Run: headless pygame with SDL's dummy video driver; simulated clock (each Clock.tick advances the game by its frame time, no real sleeping); random seed 0; keys injected as events and as key.get_pressed() state; no mouse input.
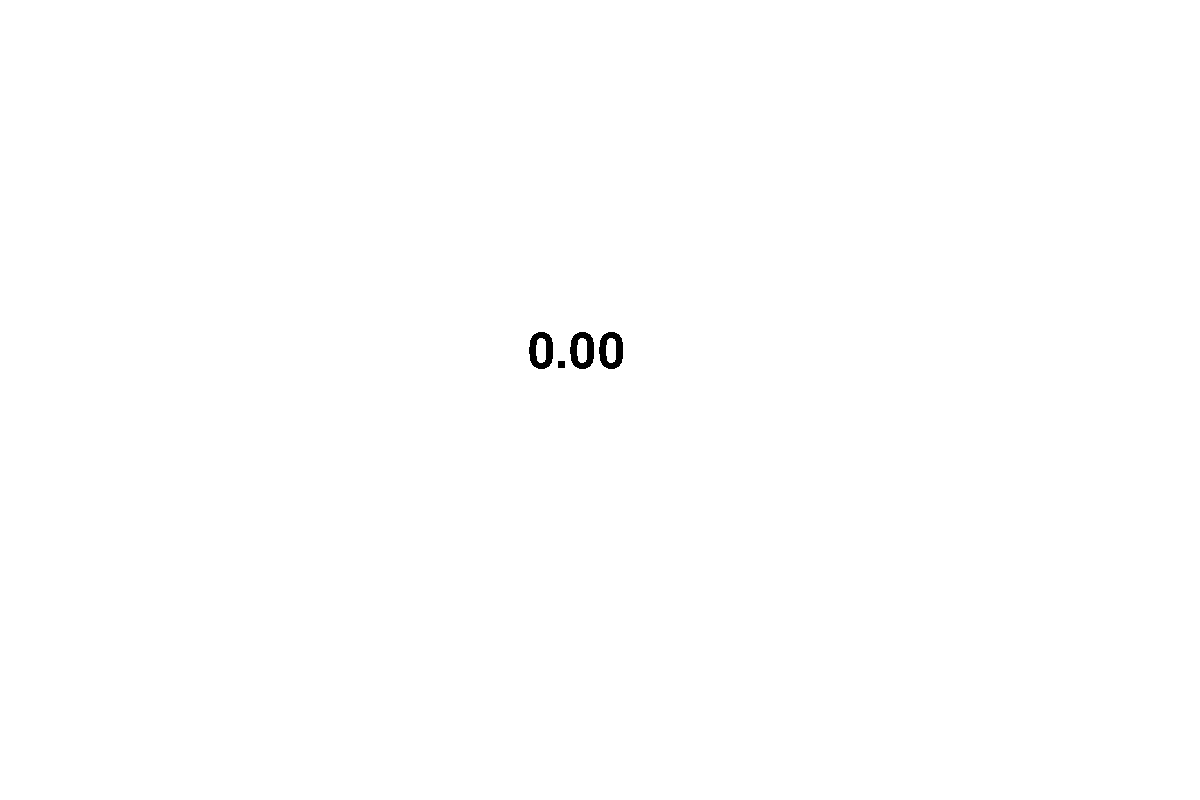
Frame 1 of 4 · flips 1–60 · no input
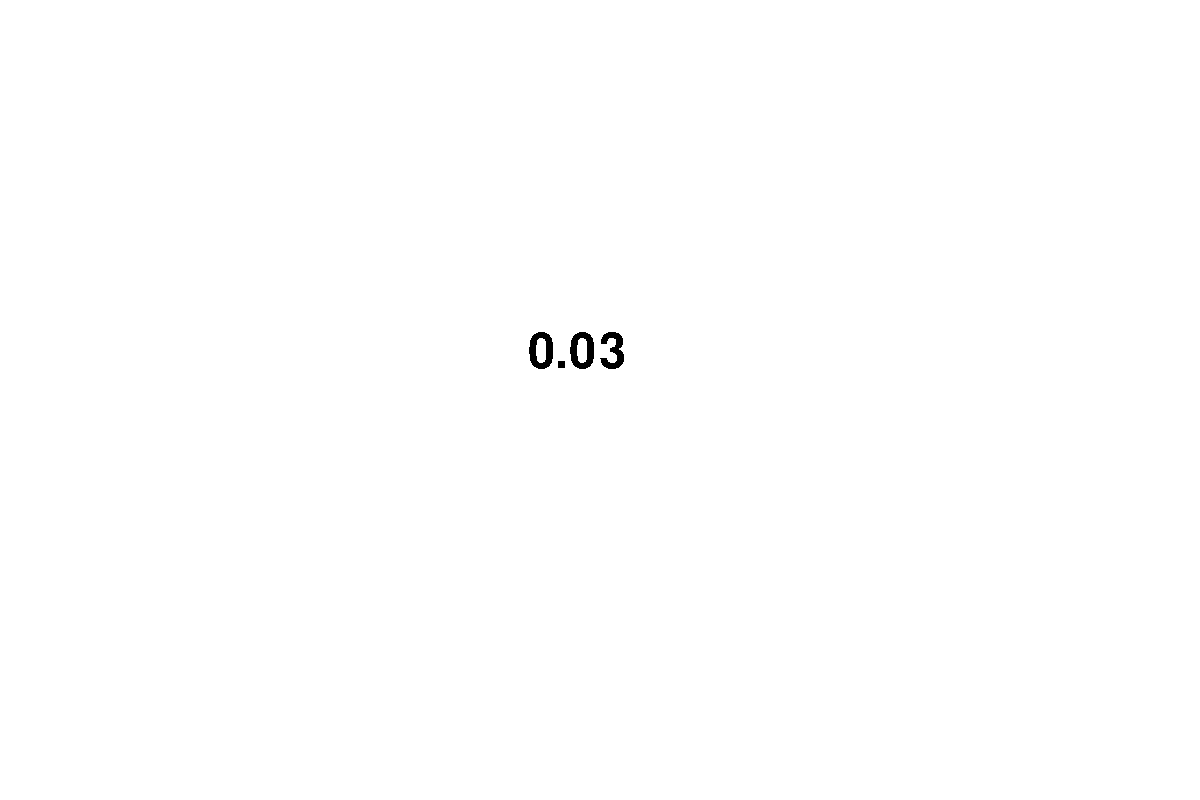
Frame 2 of 4 · flips 61–180 · tapped SPACE, RETURN · held RIGHT (→), D
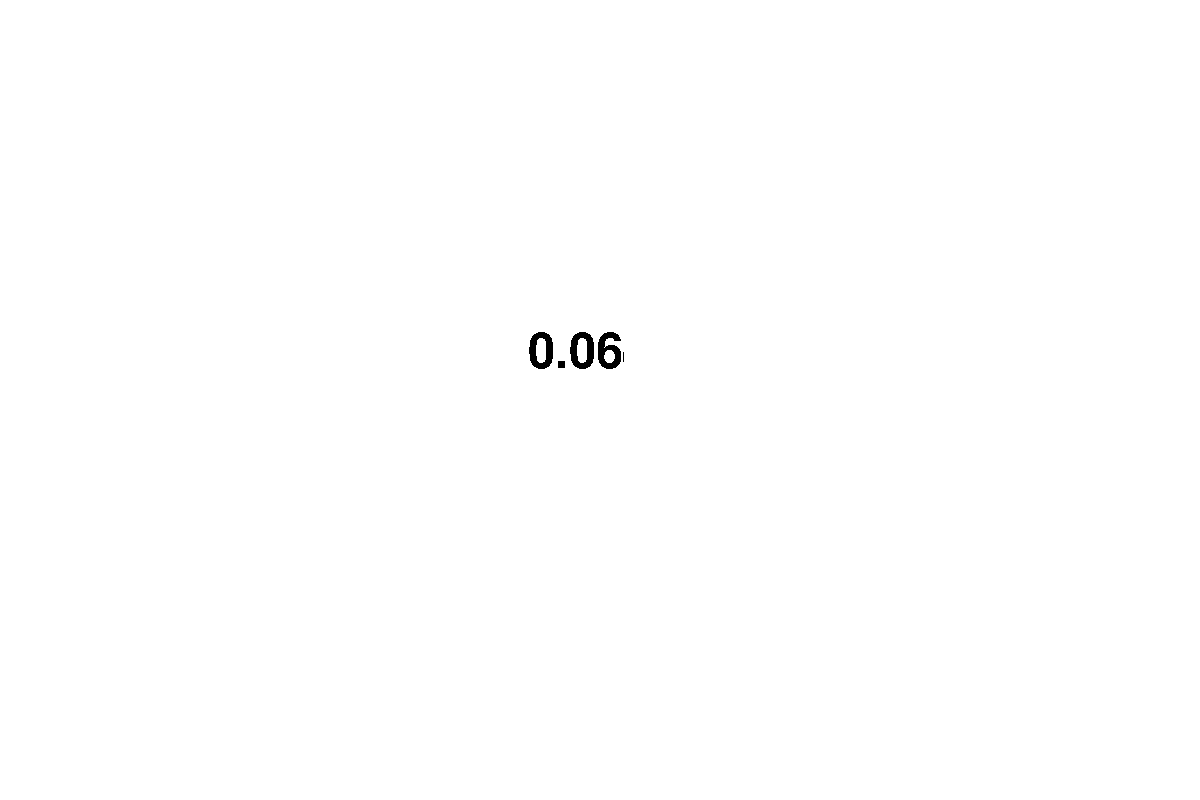
Frame 3 of 4 · flips 181–300 · held DOWN (↓), S
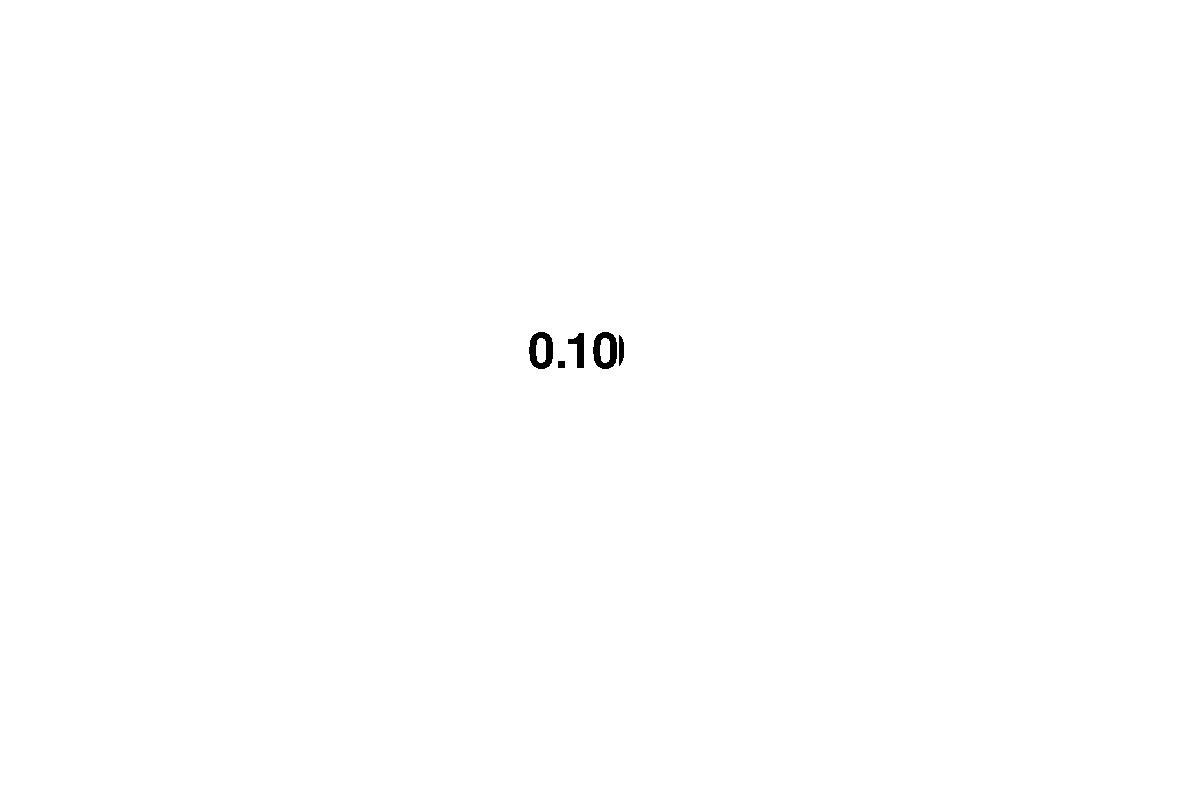
Frame 4 of 4 · flips 301–420 · held LEFT (←), A, UP (↑), W

The pygame program that drew these frames:

import pygame
from time import time

pygame.init()

displayWidth=1200
displayHeight=800
WHITE=(255,255,255)
BLACK=(0,0,0)

appDisplay=pygame.display.set_mode((displayWidth, displayHeight))
pygame.display.set_caption("Ajapinu")
clock=pygame.time.Clock()
appDisplay.fill(WHITE)

def displayTime(text):
    text=str(text)
    timeFont = pygame.font.SysFont("Arial", 72)
    textPicture = timeFont.render(text, False, BLACK, WHITE)
    appDisplay.blit(textPicture, (displayWidth/2-72, displayHeight/2-72))

solveTime="0.00"
displayTime(solveTime)


timerRunning=False
beginTime=0
times=[]
solves=0
appDisplay.fill(WHITE)
while True:
    for event in pygame.event.get():
        if event.type == pygame.QUIT:
            break
        if event.type == pygame.KEYDOWN:
            if event.key==pygame.K_SPACE and not timerRunning:
                beginTime=time()
                timerRunning=True
                solves+=1
            elif event.key==pygame.K_SPACE and timerRunning:
                timerRunning=False

    if timerRunning:
        solveTime="%.2f" % round(time()-beginTime, 2)

    if not timerRunning and beginTime!=0:
        if len(times)!=solves:
            times.append(float(solveTime))
    

    displayTime(solveTime)
    pygame.display.update()
    clock.tick(60)

quit()

pygame.quit()
    
